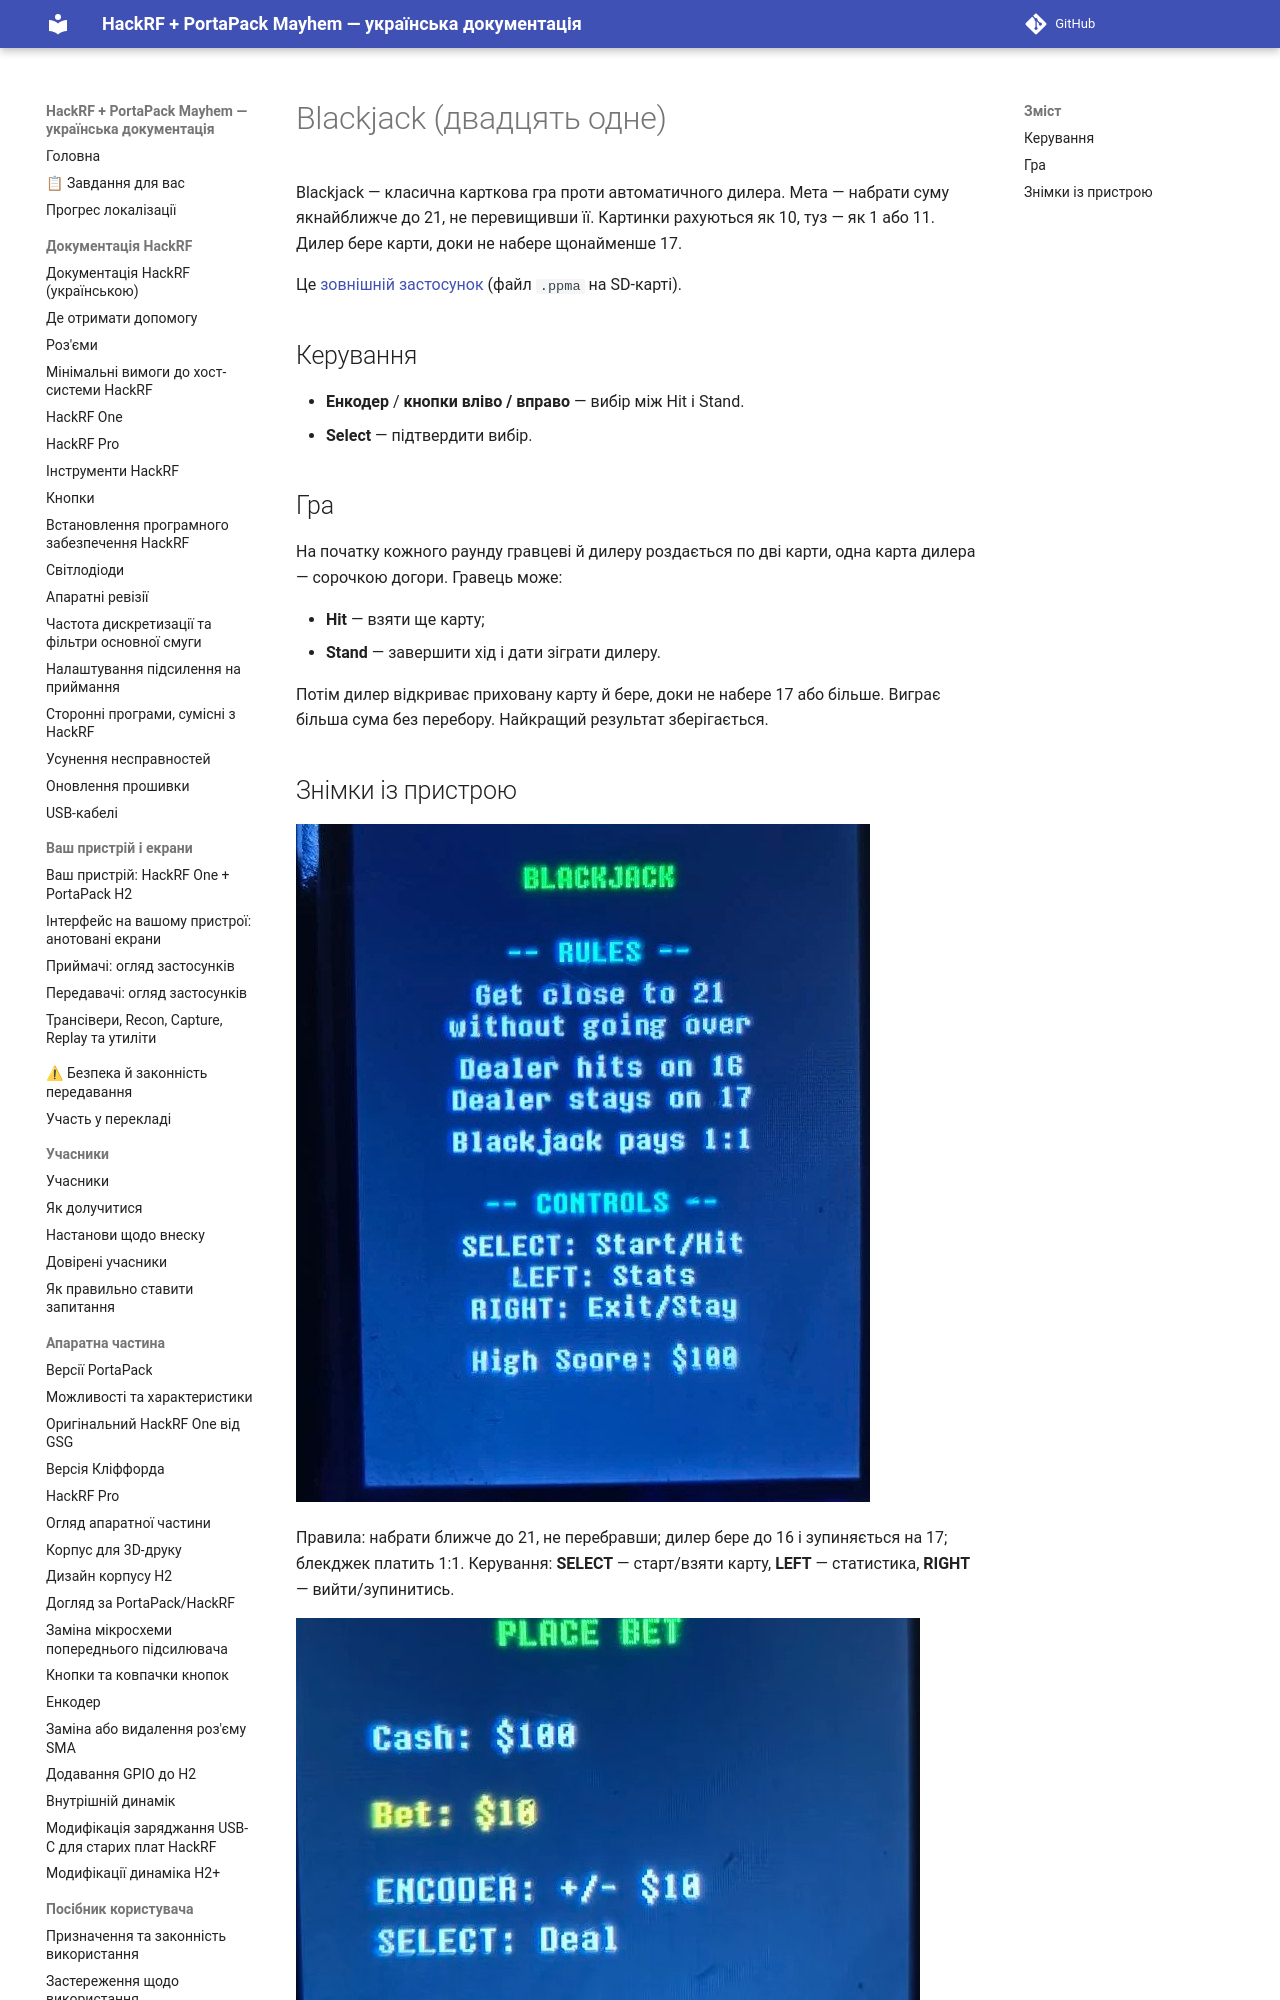

repository: FixerHack/hackrf-portapack-ua · page: blackjack/index.html · generator: mkdocs

# Blackjack (двадцять одне)

Blackjack — класична карткова гра проти автоматичного дилера. Мета — набрати суму якнайближче до 21, не перевищивши її. Картинки рахуються як 10, туз — як 1 або 11. Дилер бере карти, доки не набере щонайменше 17.
